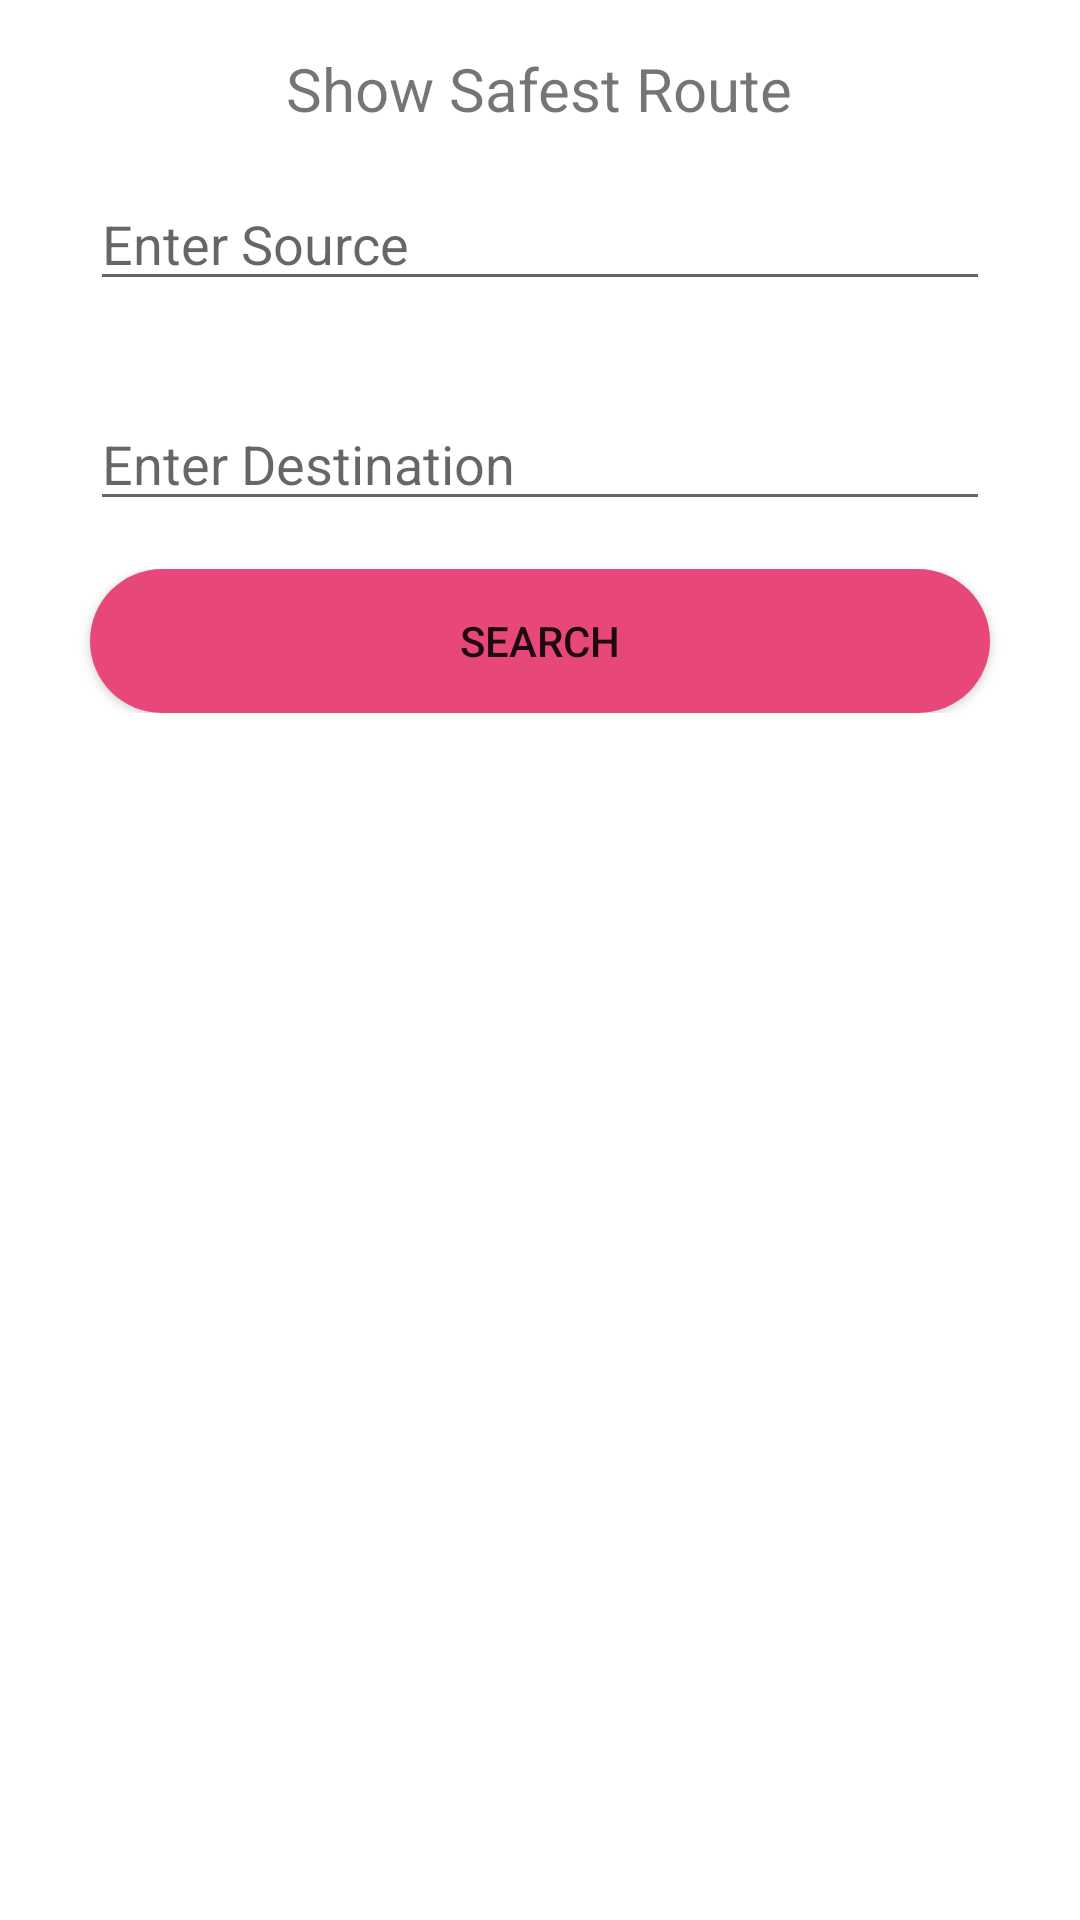

This screen was rendered from an Android layout file. Write that file and the resources it references.
<!-- AndroidManifest.xml: application theme Theme.Women_security_app -->
<!-- res/layout/activity_saferoute.xml -->
<?xml version="1.0" encoding="utf-8"?>
<LinearLayout xmlns:android="http://schemas.android.com/apk/res/android"
    xmlns:app="http://schemas.android.com/apk/res-auto"
    xmlns:tools="http://schemas.android.com/tools"
    android:layout_width="match_parent"
    android:layout_height="match_parent"
    android:orientation="vertical"
    tools:context=".saferoute">

    <TextView
        android:layout_width="wrap_content"
        android:layout_height="wrap_content"
        android:text="Show Safest Route"
        android:layout_gravity="center_horizontal"
        android:layout_marginTop="16dp"
        android:gravity="center_vertical"
        android:textSize="20sp"
        />
    <EditText
        android:id="@+id/source"
        android:layout_width="300dp"
        android:layout_gravity="center"
        android:layout_height="wrap_content"
        android:hint="Enter Source"
        android:layout_margin="16dp"/>
    <EditText
        android:id="@+id/desti"
        android:layout_width="300dp"
        android:layout_gravity="center"
        android:layout_height="wrap_content"
        android:hint="Enter Destination"
        android:layout_margin="16dp"/>



    <LinearLayout
        android:layout_width="match_parent"
        android:layout_height="wrap_content"
        android:orientation="vertical"
        android:gravity="center">

        <androidx.appcompat.widget.AppCompatButton
            android:id="@+id/btnsearch"
            android:layout_width="300dp"
            android:layout_height="wrap_content"
            android:background="@drawable/btn_bg"
            android:text="Search" />

    </LinearLayout>

    <ListView
        android:layout_width="match_parent"
        android:layout_height="match_parent"
        android:id="@+id/listview"/>

</LinearLayout>
<!-- resources referenced by this layout -->
<resources>
  <!-- drawable btn_bg (drawable) -->
  <?xml version="1.0" encoding="utf-8"?>
  <shape xmlns:android="http://schemas.android.com/apk/res/android">
  
      <solid android:color="#e74779"/>
      <corners android:radius="80dp"/>
  
  </shape>
  <style name="Theme.Women_security_app" parent="Theme.MaterialComponents.DayNight.DarkActionBar">
          
          <item name="colorPrimary">#e74779</item>
          <item name="colorPrimaryVariant">#fc8eac</item>
          <item name="colorOnPrimary">@color/white</item>
          
          <item name="colorSecondary">@color/teal_200</item>
          <item name="colorSecondaryVariant">@color/teal_700</item>
          <item name="colorOnSecondary">@color/black</item>
          
          <item name="android:statusBarColor" tools:targetApi="l">?attr/colorPrimaryVariant</item>
          
      </style>
  <color name="white">#FFFFFFFF</color>
  <color name="teal_200">#FF03DAC5</color>
  <color name="teal_700">#FF018786</color>
  <color name="black">#FF000000</color>
</resources>
